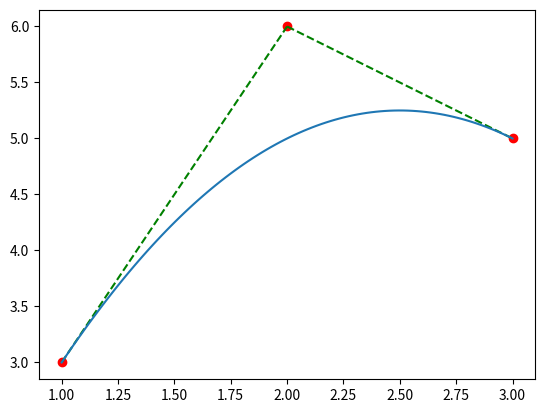

The script that saved this image:
import matplotlib.pyplot as plt
import numpy as np


def linear_bezier(p1, p2) -> np.ndarray:
    p1 = np.array(p1).reshape(1, 2)
    p2 = np.array(p2).reshape(1, 2)
    t1 = np.linspace(0, 1, 100).reshape(100, 1)
    t2 = 1 - t1
    return t2 * p1 + t1 * p2


def quadratic_bezier(p1, p2, p3):
    t = np.linspace(0, 1, 100).reshape(100, 1)
    _p1 = linear_bezier(p1, p2)
    _p2 = linear_bezier(p2, p3)
    return (1 - t) * _p1 + t * _p2


def plot_circle(p, color='red'):
    plt.plot(p[0], p[1], 'o', color=color)


def plot_line(p1, p2, color='green'):
    plt.plot([p1[0], p2[0]], [p1[1], p2[1]], '--', color=color)


if __name__ == '__main__':
    p1 = (1, 3)
    p2 = (2, 6)
    p3 = (3, 5)
    plot_circle(p1)
    plot_circle(p2)
    plot_circle(p3)
    plot_line(p1, p2)
    plot_line(p2, p3)
    p = quadratic_bezier(p1, p2, p3)
    x, y = p[:, 0], p[:, 1]
    plt.plot(x, y)
    plt.show()
